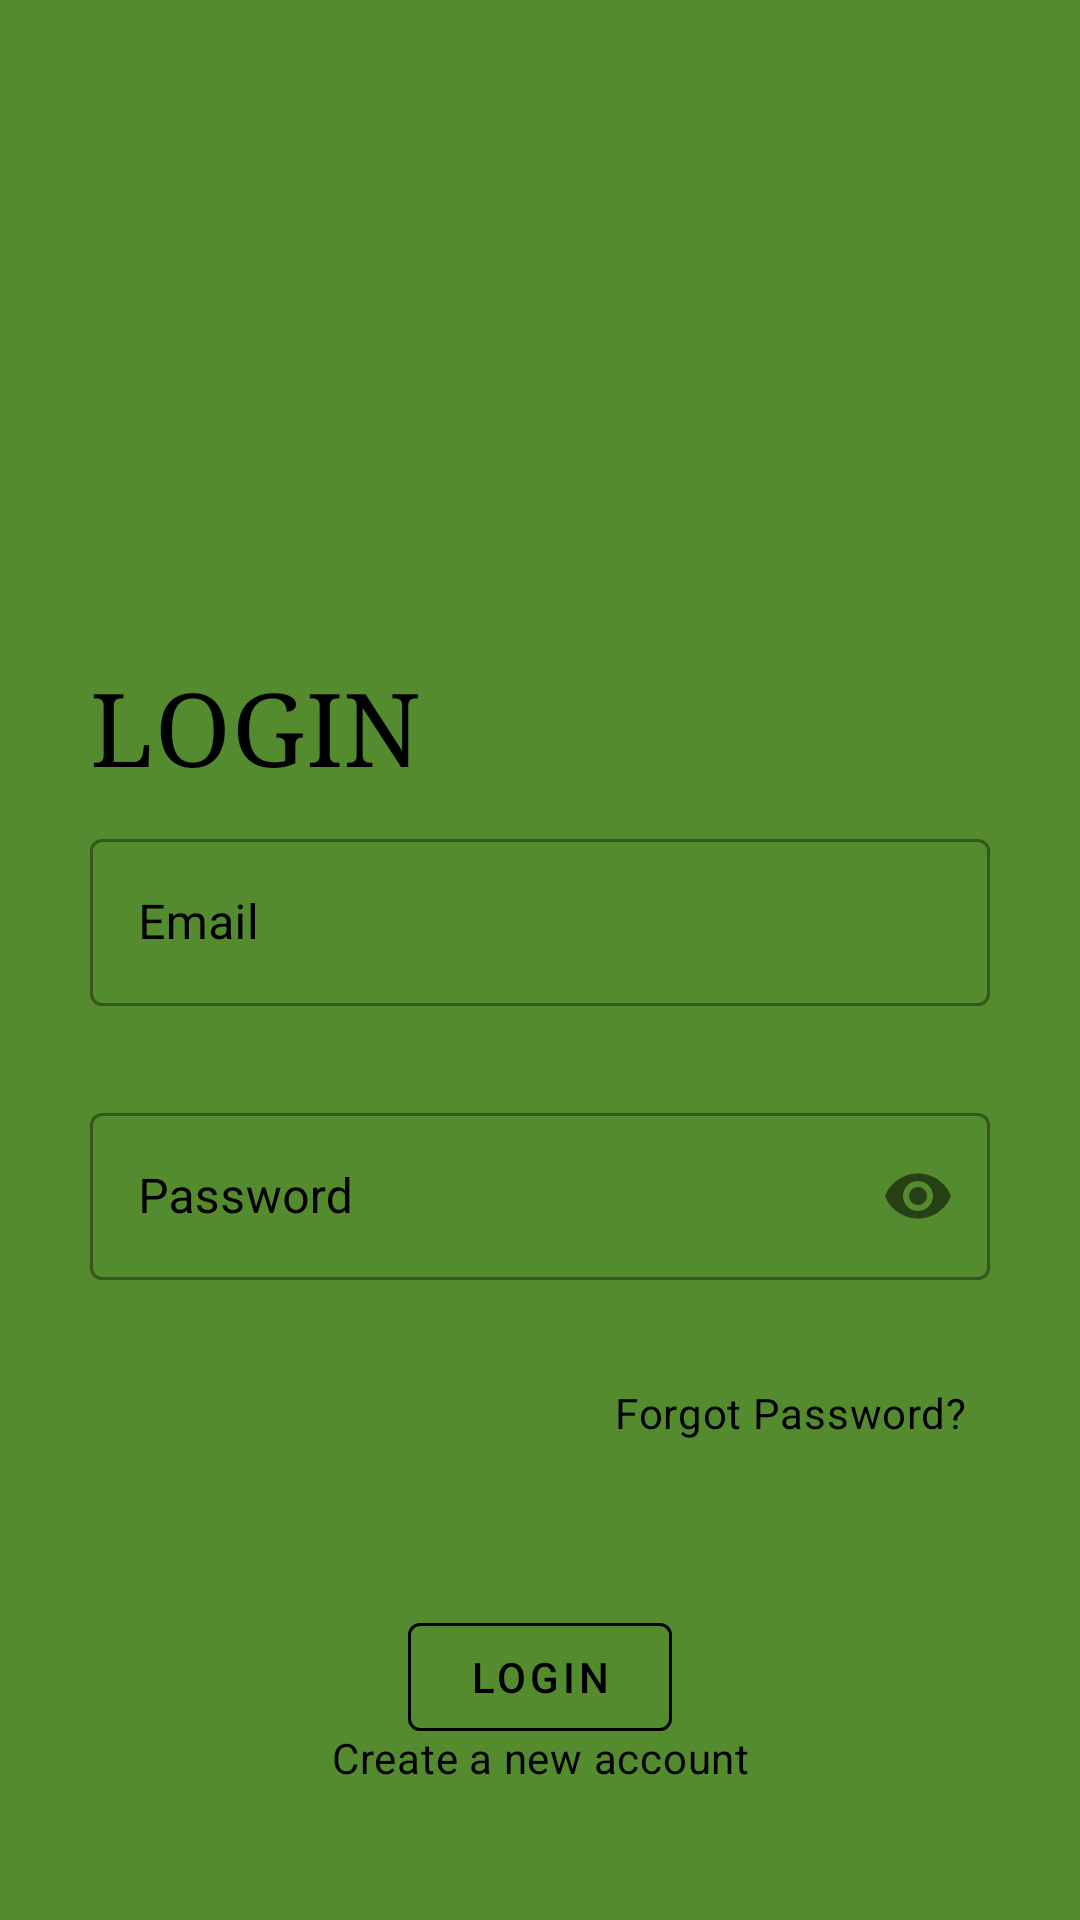

Here is an Android app screen rendered from its layout file. Give the layout XML and the strings, colors and styles it references.
<!-- AndroidManifest.xml: application theme Theme.WorkoutBuddy -->
<!-- res/layout/fragment_login.xml -->
<?xml version="1.0" encoding="utf-8"?>
<layout xmlns:android="http://schemas.android.com/apk/res/android"
    xmlns:app="http://schemas.android.com/apk/res-auto"
    xmlns:tools="http://schemas.android.com/tools"
    tools:context=".auth.LoginFragment">

    <androidx.constraintlayout.widget.ConstraintLayout
        android:layout_width="match_parent"
        android:layout_height="match_parent"
        android:background="@color/green">

        <ImageView
            android:id="@+id/iv_login_logo"
            style="@style/authLogoStyle"
            android:contentDescription="@string/auth_logo_content_description"
            android:src="@drawable/logo"
            app:layout_constraintEnd_toEndOf="parent"
            app:layout_constraintStart_toStartOf="parent"
            app:layout_constraintTop_toTopOf="parent" />

        <TextView
            android:id="@+id/tv_login_title"
            style="@style/authTitleStyle"
            android:text="@string/login_title"
            app:layout_constraintStart_toStartOf="parent"
            app:layout_constraintTop_toBottomOf="@+id/iv_login_logo" />

        <com.google.android.material.textfield.TextInputLayout
            android:id="@+id/il_login_email"
            style="@style/authInputLayoutStyle"
            android:hint="@string/auth_et_email_hint"
            app:endIconMode="clear_text"
            app:errorEnabled="true"
            app:layout_constraintEnd_toEndOf="parent"
            app:layout_constraintStart_toStartOf="parent"
            app:layout_constraintTop_toBottomOf="@+id/tv_login_title">

            <com.google.android.material.textfield.TextInputEditText
                android:id="@+id/et_login_email"
                android:layout_width="match_parent"
                android:layout_height="wrap_content"
                android:inputType="textEmailAddress"
                tools:ignore="TextContrastCheck" />
        </com.google.android.material.textfield.TextInputLayout>

        <com.google.android.material.textfield.TextInputLayout
            android:id="@+id/il_login_password"
            style="@style/authInputLayoutStyle"
            android:hint="@string/auth_et_password_hint"
            app:errorEnabled="true"
            app:layout_constraintEnd_toEndOf="parent"
            app:layout_constraintStart_toStartOf="parent"
            app:layout_constraintTop_toBottomOf="@+id/il_login_email"
            app:passwordToggleEnabled="true">

            <com.google.android.material.textfield.TextInputEditText
                android:id="@+id/et_login_password"
                android:layout_width="match_parent"
                android:layout_height="wrap_content"
                android:inputType="textPassword"
                tools:ignore="TextContrastCheck" />
        </com.google.android.material.textfield.TextInputLayout>

        <com.google.android.material.button.MaterialButton
            android:id="@+id/btn_forgot_password"
            style="@style/authTextButtonStyle"
            android:layout_marginEnd="@dimen/auth_margin_end"
            android:text="@string/login_tv_forgot_password"
            app:layout_constraintEnd_toEndOf="parent"
            app:layout_constraintTop_toBottomOf="@+id/il_login_password" />

        <com.google.android.material.button.MaterialButton
            android:id="@+id/btn_login"
            style="?attr/materialButtonOutlinedStyle"
            android:layout_width="wrap_content"
            android:layout_height="wrap_content"
            android:layout_marginTop="@dimen/auth_btn_margin_top"
            android:text="@string/login_btn"
            android:textAllCaps="true"
            android:textColor="@color/black"
            app:layout_constraintEnd_toEndOf="parent"
            app:layout_constraintStart_toStartOf="parent"
            app:layout_constraintTop_toBottomOf="@+id/btn_forgot_password"
            app:strokeColor="@color/black" />

        <com.google.android.material.button.MaterialButton
            android:id="@+id/btn_create_account"
            style="@style/authTextButtonStyle"
            android:layout_marginBottom="@dimen/auth_margin_bottom"
            android:text="@string/login_create_account"
            app:layout_constraintBottom_toBottomOf="parent"
            app:layout_constraintEnd_toEndOf="parent"
            app:layout_constraintStart_toStartOf="parent"
            tools:ignore="TextContrastCheck" />

    </androidx.constraintlayout.widget.ConstraintLayout>

</layout>
<!-- resources referenced by this layout -->
<resources>
  <color name="black">#FF000000</color>
  <color name="green">#558b2f</color>
  <dimen name="auth_btn_margin_top">40dp</dimen>
  <dimen name="auth_margin_bottom">30dp</dimen>
  <dimen name="auth_margin_end">30dp</dimen>
  <string name="auth_et_email_hint">Email</string>
  <string name="auth_et_password_hint">Password</string>
  <string name="auth_logo_content_description">Auth logo</string>
  <string name="login_btn">Login</string>
  <string name="login_create_account">Create a new account</string>
  <string name="login_title">LOGIN</string>
  <string name="login_tv_forgot_password">Forgot Password?</string>
  <style name="authInputLayoutStyle" parent="Widget.MaterialComponents.TextInputLayout.OutlinedBox">
          <item name="android:layout_width">match_parent</item>
          <item name="android:layout_height">wrap_content</item>
          <item name="android:layout_marginStart">@dimen/auth_margin_start</item>
          <item name="android:layout_marginTop">@dimen/auth_input_layout_margin_top</item>
          <item name="android:layout_marginEnd">@dimen/auth_margin_end</item>
          <item name="android:textColorHint">@color/black</item>
      </style>
  <style name="authLogoStyle">
          <item name="android:layout_width">@dimen/auth_logo_width</item>
          <item name="android:layout_height">@dimen/auth_logo_height</item>
          <item name="android:layout_marginTop">@dimen/auth_logo_margin_top</item>
      </style>
  <style name="authTextButtonStyle" parent="Widget.MaterialComponents.Button.TextButton">
          <item name="android:layout_width">wrap_content</item>
          <item name="android:layout_height">wrap_content</item>
          <item name="android:textAppearance">?attr/textAppearanceBody2</item>
          <item name="android:textColor">#000000</item>
      </style>
  <style name="authTitleStyle">
          <item name="android:layout_width">wrap_content</item>
          <item name="android:layout_height">wrap_content</item>
          <item name="android:layout_marginStart">@dimen/auth_margin_start</item>
          <item name="android:layout_marginTop">@dimen/auth_title_margin_top</item>
          <item name="android:textAllCaps">true</item>
          <item name="android:textAppearance">?attr/textAppearanceHeadline4</item>
          <item name="android:textColor">@color/black</item>
          <item name="android:typeface">serif</item>
      </style>
  <style name="Theme.WorkoutBuddy" parent="Theme.MaterialComponents.Light.NoActionBar">
          
          <item name="colorPrimary">@color/braun</item>
          <item name="colorPrimaryVariant">@color/braun_dark</item>
          <item name="colorOnPrimary">@color/white</item>
          
          <item name="colorSecondary">@color/green</item>
          <item name="colorSecondaryVariant">@color/green_dark</item>
          <item name="colorOnSecondary">@color/black</item>
          
          <item name="android:statusBarColor" tools:targetApi="l">?attr/colorPrimaryVariant</item>
          
      </style>
  <dimen name="auth_margin_start">30dp</dimen>
  <dimen name="auth_input_layout_margin_top">10dp</dimen>
  <dimen name="auth_logo_width">130dp</dimen>
  <dimen name="auth_logo_height">130dp</dimen>
  <dimen name="auth_logo_margin_top">40dp</dimen>
  <dimen name="auth_title_margin_top">50dp</dimen>
  <color name="braun">#795548</color>
  <color name="braun_dark">#4b2c20</color>
  <color name="white">#FFFFFFFF</color>
  <color name="green_dark">#255d00</color>
</resources>
